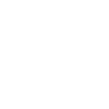
t = 0.00 s
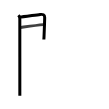
t = 2.75 s
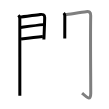
t = 5.50 s
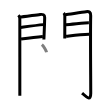
t = 8.50 s
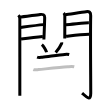
t = 11.25 s
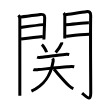
t = 14.00 s

The animated SVG that drew these frames (rendered in a browser with its animation timeline set to each time). Animation: 14 SMIL elements (animate=14); one cycle of 14.00 s.

<svg width="109px" height="109px" viewBox="0 0 px 109px" xmlns="http://www.w3.org/2000/svg" xmlns:xlink="http://www.w3.org/1999/xlink" xml:space="preserve" version="1.1"  baseProfile="full">
<path d="M18.39,15.29c0.91,0.91,1.43,2.47,1.43,3.4c0,3.03,0.01,51.35,0.01,70.18c0,3.28,0,5.66,0,6.76" style="fill:none;stroke:black;stroke-width:3;opacity:0">
  <animate attributeType="CSS" attributeName="opacity" from="0" to="1" begin="0s" dur="1s" repeatCount="Indefinite" fill="freeze" />
</path>
<path d="M20.02,17.08c2.11-0.09,15.2-2.02,20.11-2.62c2.68-0.32,4.58,0.07,4.55,3.04c-0.04,3.63-0.39,12.69-0.67,19.52c-0.04,0.91-0.14,1.81-0.14,2.41" style="fill:none;stroke:black;stroke-width:3;opacity:0">
  <animate attributeType="CSS" attributeName="opacity" from="0" to="1" begin="1s" dur="1s" repeatCount="Indefinite" fill="freeze" />
</path>
<path d="M20.95,27.39c6.67-0.89,15.67-2.14,22.38-2.76" style="fill:none;stroke:black;stroke-width:3;opacity:0">
  <animate attributeType="CSS" attributeName="opacity" from="0" to="1" begin="2s" dur="1s" repeatCount="Indefinite" fill="freeze" />
</path>
<path d="M21.02,38.98c8.11-1.15,14.64-2.03,21.81-2.56" style="fill:none;stroke:black;stroke-width:3;opacity:0">
  <animate attributeType="CSS" attributeName="opacity" from="0" to="1" begin="3s" dur="1s" repeatCount="Indefinite" fill="freeze" />
</path>
<path d="M63.69,13.01c0.84,0.84,1.13,1.74,1.13,2.98c0,0.56-0.02,13.04-0.04,19.14c0,1.92-0.01,3.2-0.01,3.29" style="fill:none;stroke:black;stroke-width:3;opacity:0">
  <animate attributeType="CSS" attributeName="opacity" from="0" to="1" begin="4s" dur="1s" repeatCount="Indefinite" fill="freeze" />
</path>
<path d="M65.55,14.66c3.51-0.46,15.87-2.38,20.6-2.99c3.21-0.41,4.62,0.61,4.55,3.96c-0.41,20.46,0.05,63.63,0.05,77.57c0,9.05-5.14,3-8.65-0.14" style="fill:none;stroke:black;stroke-width:3;opacity:0">
  <animate attributeType="CSS" attributeName="opacity" from="0" to="1" begin="5s" dur="1s" repeatCount="Indefinite" fill="freeze" />
</path>
<path d="M65.99,24.72c4.76-0.22,19.09-1.99,22.9-1.99" style="fill:none;stroke:black;stroke-width:3;opacity:0">
  <animate attributeType="CSS" attributeName="opacity" from="0" to="1" begin="6s" dur="1s" repeatCount="Indefinite" fill="freeze" />
</path>
<path d="M66.05,36.26c6.7-0.76,14.2-1.76,23.05-2.06" style="fill:none;stroke:black;stroke-width:3;opacity:0">
  <animate attributeType="CSS" attributeName="opacity" from="0" to="1" begin="7s" dur="1s" repeatCount="Indefinite" fill="freeze" />
</path>
<path d="M41.85,44.67c1.66,1.34,4.28,5.52,4.69,7.61" style="fill:none;stroke:black;stroke-width:3;opacity:0">
  <animate attributeType="CSS" attributeName="opacity" from="0" to="1" begin="8s" dur="1s" repeatCount="Indefinite" fill="freeze" />
</path>
<path d="M61.7,42.39c0.02,0.24,0.11,0.63-0.03,0.95c-1.17,2.65-2.57,5.44-6.01,9.12" style="fill:none;stroke:black;stroke-width:3;opacity:0">
  <animate attributeType="CSS" attributeName="opacity" from="0" to="1" begin="9s" dur="1s" repeatCount="Indefinite" fill="freeze" />
</path>
<path d="M37.1,57.11c1.59,0.61,3.52,0.24,5.15,0.06c5.84-0.65,17.04-2.26,22.52-2.75c1.53-0.14,2.95-0.2,4.45,0.15" style="fill:none;stroke:black;stroke-width:3;opacity:0">
  <animate attributeType="CSS" attributeName="opacity" from="0" to="1" begin="10s" dur="1s" repeatCount="Indefinite" fill="freeze" />
</path>
<path d="M33.29,69.54c1.59,0.64,3.57,0.21,5.2,0.05c7.32-0.73,21.74-2.29,29.12-2.85c2.31-0.17,4.37-0.49,6.64,0.02" style="fill:none;stroke:black;stroke-width:3;opacity:0">
  <animate attributeType="CSS" attributeName="opacity" from="0" to="1" begin="11s" dur="1s" repeatCount="Indefinite" fill="freeze" />
</path>
<path d="M52.6,58.34c0.52,0.78,0.75,1.71,0.6,2.65c-2.7,16.76-10.45,24.88-21.78,30.13" style="fill:none;stroke:black;stroke-width:3;opacity:0">
  <animate attributeType="CSS" attributeName="opacity" from="0" to="1" begin="12s" dur="1s" repeatCount="Indefinite" fill="freeze" />
</path>
<path d="M53.99,69.34c3.44,3.79,10.28,11.95,14.75,16.17c1.26,1.19,2.76,2.36,4.63,3.11" style="fill:none;stroke:black;stroke-width:3;opacity:0">
  <animate attributeType="CSS" attributeName="opacity" from="0" to="1" begin="13s" dur="1s" repeatCount="Indefinite" fill="freeze" />
</path>
</svg>
